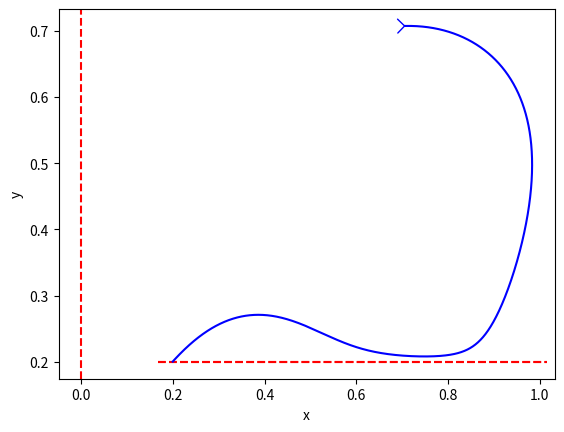

Generate this figure with matplotlib:
'''main slit plot im using as of 20/02/2024'''
import numpy as np
import matplotlib.pyplot as plt

e = 0.2
h = 0.001 #step size
v1 = 0
v2 = 1
v3 = 0
hw = 100#height of wall

def mu(alpha):
    return e * v2 * np.exp(2j * alpha)

def lam(alpha):
    return -(e**2) * v1  * np.exp(1j * alpha)

def zeta(z):
    return -(z**2)/(z**2+2*hw**2) + (1/4 * ((2*z**2)/(z**2+2*hw**2))**2 - 1)**(1/2)

def dz1(z):
    return 1j*hw*(2)**(1/2)*(zeta(z)-1)/((zeta(z)+1)**2 * (zeta(z)**2 + 1)**(1/2))

def dz2(z):
    return -1j*hw*(2)**(1/2)*((2*zeta(z)**3 -3*zeta(z)**2 - 3)/((zeta(z) +1)**3 * (zeta(z)**2+1)**(3/2)))

def dz3(z):
    return 3j*hw*(2)**(1/2)*((2*zeta(z)**5 -4*zeta(z)**4 - zeta(z)**3 - 9*zeta(z)**2 - zeta(z) - 3)/((zeta(z) +1)**4 * (zeta(z)**2+1)**(5/2)))

def dz4(z):
    return -3j*hw*(2)**(1/2)*((8*zeta(z)**7-20*zeta(z)**6-12*zeta(z)**5 -75*zeta(z)**4 - 20*zeta(z)**3 - 46*zeta(z)**2 - 11)/((zeta(z) +1)**5 * (zeta(z)**2+1)**(7/2)))

def r1(z):
    return dz1(z)

def r2(z):
    return dz2(z)/(2*dz1(z))

def r3(z):
    return -(dz2(z)**2)/(4*dz1(z)**3) + dz3(z)/(6*dz1(z)**2)

def r4(z):
    return (dz2(z)**3)/(4*dz1(z)**5) - (dz2(z)*dz3(z))/(4*dz1(z)**4) + 1/24 * (dz4(z))/(dz1(z)**3)

def a1(z):
    return 1/dz1(z)

def a2(z):
    return -dz2(z)/(2*dz1(z)**3)

def A(z,alpha): #dipole
    return np.conjugate(- lam(alpha)/(dz1(z)))

def B(z,alpha): #dipole
    return np.conjugate(lam(alpha) * dz2(z)/(dz1(z)**3))

def Aq(z,alpha):
    return np.conjugate((2*e**2*mu(alpha))/(dz1(z)**3))

def Bq(z,alpha):
    return -3/2 * Aq(z,alpha) * np.conjugate(dz2(z)/dz1(z))

def Cq(z,alpha):
    return -1/2 * Aq(z,alpha) *  np.conjugate(dz3(z)/dz1(z)) - Bq(z,alpha) * np.conjugate(dz2(z)/dz1(z))

def Cs(z,alpha):
    return mu(alpha)/dz1(z)

def As(z,alpha):
    return np.conjugate((((1+zeta(z))*(1+zeta(z)**2))/(1-zeta(z)))*Cs(z,alpha) + (mu(alpha)*np.conjugate(z))/(dz1(z)**2))

def Bs(z,alpha):
    return np.conjugate(-np.conjugate(As(z,alpha)) * dz2(z)/dz1(z) + ((1+zeta(z))*(1+zeta(z)**2))/((1-zeta(z))) * Cs(z,alpha) * dz2(z)/dz1(z) \
                        + ((1+2*zeta(z)+3*zeta(z)**2)/(1-zeta(z))) * Cs(z,alpha))

def f0(z,alpha):
    return A(z,alpha)/((1/zeta(z)-np.conjugate(zeta(z)))**2) + B(z,alpha)/(1/zeta(z)-np.conjugate(zeta(z))) + Aq(z,alpha)/((1/zeta(z)-np.conjugate(zeta(z)))**3) \
    + Bq(z,alpha)/((1/zeta(z)-np.conjugate(zeta(z)))**2) + Cq(z,alpha)/((1/zeta(z)-np.conjugate(zeta(z)))) \
    + As(z,alpha)/((1/zeta(z)-np.conjugate(zeta(z)))**2) + Bs(z,alpha)/((1/zeta(z)-np.conjugate(zeta(z)))) \
    + Cs(z,alpha) * r2(z)

def f1(z,alpha):
    return (1/(zeta(z)**2 * dz1(z)))*(2*A(z,alpha)/((1/zeta(z)-np.conjugate(zeta(z)))**3) + B(z,alpha)/((1/zeta(z)-np.conjugate(zeta(z)))**2) \
             + 3*Aq(z,alpha)/((1/zeta(z)-np.conjugate(zeta(z)))**4) + 2*Bq(z,alpha)/((1/zeta(z)-np.conjugate(zeta(z)))**3) \
             + Cq(z,alpha)/((1/zeta(z)-np.conjugate(zeta(z)))**2) + 2*As(z,alpha)/((1/zeta(z)-np.conjugate(zeta(z)))**3) \
             + Bs(z,alpha)/((1/zeta(z)-np.conjugate(zeta(z)))**2)) + Cs(z,alpha) * r3(z)

def g0(z,alpha):
    return ((1+zeta(z))*(1+zeta(z)**2))/(zeta(z)**2 * (1-zeta(z))) * (2*A(z,alpha)/((1/zeta(z)-np.conjugate(zeta(z)))**3) + B(z,alpha)/((1/zeta(z)-np.conjugate(zeta(z)))**2) \
                                                                       + 3*Aq(z,alpha)/((1/zeta(z)-np.conjugate(zeta(z)))**4) + 2*Bq(z,alpha)/((1/zeta(z)-np.conjugate(zeta(z)))**3) + Cq(z,alpha)/((1/zeta(z)-np.conjugate(zeta(z)))**2)\
                                                                       + 2*As(z,alpha)/((1/zeta(z)-np.conjugate(zeta(z)))**3) + Bs(z,alpha)/((1/zeta(z)-np.conjugate(zeta(z)))**2)) \
        + np.conjugate(A(z,alpha)) * (2*r1(z)*r3(z) + r2(z)**2) + np.conjugate(B(z,alpha)) * r2(z) + np.conjugate(Cq(z,alpha)) * r2(z) + np.conjugate(Bq(z,alpha))*(2*r1(z)*r3(z) + r2(z)**2)\
        + np.conjugate(Aq(z,alpha)) * (3*r1(z)**2 * r4(z) + 6*r1(z)*r2(z)*r3(z) + r2(z)**3) \
        + np.conjugate(Bs(z,alpha))*r2(z) + np.conjugate(As(z,alpha))*(r2(z)**2 + 2*r1(z)*r3(z)) + np.conjugate(Cs(z,alpha))/(1/zeta(z)-np.conjugate(zeta(z))) \
        - ((1+zeta(z))*(1+zeta(z)**2))/(1-zeta(z)) * Cs(z,alpha)*(2*r1(z)*r3(z) + r2(z)**2) - Cs(z,alpha) * (2*r1(z)*r2(z))*a1(z) * (1+2*zeta(z) + 3*zeta(z)**2)/(1-zeta(z)) \
        - Cs(z,alpha) * r1(z)**2 * (a2(z)*(1+2*zeta(z) + 3*zeta(z)**2) + a1(z)**2*(1+3*zeta(z)))/(1-zeta(z))
 
def dzdt(z,alpha):
    return -f0(z,alpha) + z*np.conjugate(f1(z,alpha)) + np.conjugate(g0(z,alpha))

def dadt(z,alpha):
    return -2*np.imag(f1(z,alpha))

def euler(z0,a0,h,iterations):
    z_values = [z0]
    a_values = [a0]

    for i in range(iterations):
        if (np.imag(z_values[-1]) <= hw) & (-e <= np.real(z_values[-1]) <= e):
            print("!!!hit the slit!!!")
            break
        elif np.imag(z_values[-1]) <= e:
            print("!!!hit bottom wall!!!")
            break
        elif (hw<=np.imag(z_values[-1])<= hw+e) & ((np.real(z_values[-1])**2 + (np.imag(z_values[-1])-hw)**2)**(1/2) <= e):
            print("!!!hit the slit from above!!!")
            break
        else:
            z_next = z_values[-1] + h * dzdt(z_values[-1],a_values[-1])
            a_next = a_values[-1] + h * dadt(z_values[-1],a_values[-1])
            z_values.append(z_next)
            a_values.append(a_next)
    
    return z_values,a_values

num_iterations = 10000
#a = -np.pi/8
#z1 = -2 + 5j*e
#z1 =1j*(e*(3/2)**(1/2)) #away from wall it works ie -10 does but close to slit it goes wrong
#a = -np.pi/4
#z1 = 0.7 + 0.35j*2
#z1 = 2**(1/2)/2 * (1+1j)
#z1 = 0.1 + 1.6*1j
# [redacted]
#z1 = -1 + 1j*2
#z1 =  100 + 1j*(e*(3/2)**(1/2)) + 1j
#a = -np.pi/4
z1 = 2**(1/2)/2 * (1+1j)
a = np.pi/2
zval1, aval1 = euler(z1,a ,h,num_iterations)
xval1 = [np.real(z) for z in zval1]
yval1 = [np.imag(z) for z in zval1]
xarray1 = np.array(xval1)
yarray1 = np.array(yval1)
array1 = np.array(aval1)
arrow_position = 1  # Change this index to position the arrow

# Plotting the vertical line
plt.axvline(x=0, ymin=0, ymax=2, color='red', linestyle='--', label='Vertical Line')

# Plotting the horizontal line
plt.axhline(y=e,xmin=min(xarray1),xmax= max(xarray1), color='red', linestyle='--', label='Horizontal Line')

# Plotting the horizontal line
plt.axhline(y=e,xmin=min(xarray1),xmax= max(xarray1), color='red', linestyle='--', label='Horizontal Line')
#y = e+hw

# Plot the line
plt.plot(xarray1, yarray1, color='blue')

# Add arrowhead at a specified position
plt.annotate(
    '', xy=(xarray1[arrow_position], yarray1[arrow_position]), xytext=(xarray1[arrow_position - 1], yarray1[arrow_position - 1]),
    arrowprops=dict(facecolor='red', arrowstyle='->, head_width = 0.5, head_length = 0.5', color = "blue")
)

plt.xlabel("x")
plt.ylabel('y')
plt.show()

print(min(xarray1))
print(max(xarray1))